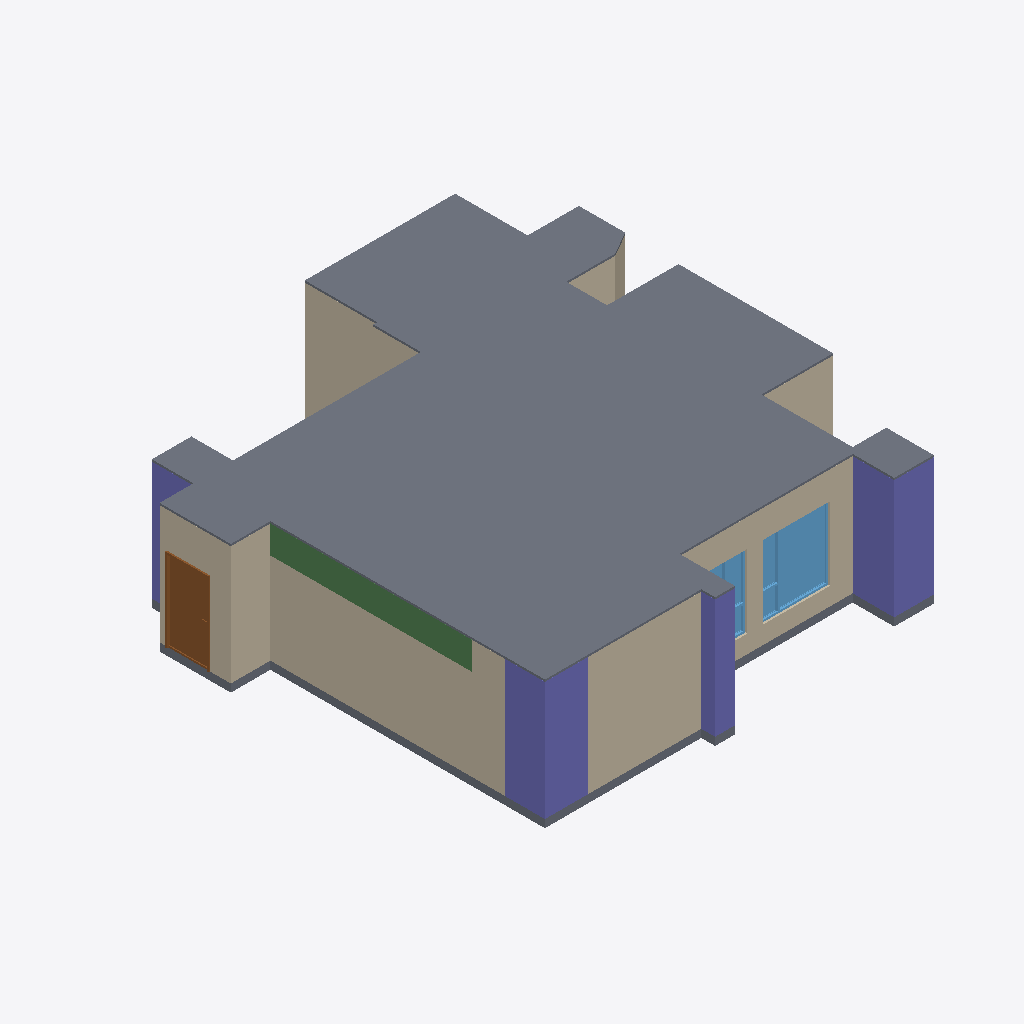
Isometric view of an IFC building model (IFC-SPF (STEP), schema IFC4, length unit metre), seen from the south-west, elements coloured by IFC class: 20 walls (beige), 4 columns (violet), 2 slabs (grey), 2 windows (light blue), 1 beam (green), 1 door (brown).
Extent 11.8 m × 12.1 m × 3.2 m (x, y, z). Storeys (1): 12FA3 at 0.00 m. Elements (74): 46 IfcWall, 8 IfcDoor, 5 IfcColumn, 5 IfcWindow, 4 IfcBeam, 2 IfcCovering, 2 IfcFurniture, 2 IfcSlab.

HEADER;
FILE_DESCRIPTION(('ViewDefinition[DesignTransferView]'),'2;1');
FILE_NAME('12FA3.ifc','2025-11-06T13:06:16+08:00',(''),(''),'IfcOpenShell 0.8.3-post1','Bonsai 0.8.3-post1','');
FILE_SCHEMA(('IFC4'));
ENDSEC;
DATA;
#1=IFCPROJECT('2$4BC6WY19OQc4OxriQsOn',$,'12FA3',$,$,$,$,(#14,#26),#9);
#31=IFCSITE('3705T637X8qOtakJdA4xN2',$,'Taiwan',$,$,#54,$,$,$,$,$,$,$,$);
#37=IFCBUILDING('0mLiPqGR91Yvh$vVMavZYi',$,'Anonymous',$,$,#60,$,$,$,$,$,$);
#43=IFCBUILDINGSTOREY('3nIzqPWHn7y8Z_qi4mxKaB',$,'12FA3',$,$,#66,$,$,$,$);
#6865=IFCSLAB('2VNlUEJBn48vD2lNgfOBWw',$,'Slab',$,$,#6894,#6876,$,$);
#4502=IFCCOLUMN('2qxTNGIpr22hBVaDUhYHsp',$,'Column',$,$,#4574,#4514,$,$);
#4693=IFCCOLUMN('05T2mctGf2UBLVN4PWCJ6Z',$,'Column',$,$,#4761,#4705,$,$);
#1387=IFCWALL('0mxpNCGcv58gPY0tWydWqQ',$,'Wall',$,$,#1448,#1398,$,$);
#1091=IFCWALL('2Di1cHIAX1p9L0M0sADbAX',$,'Wall',$,$,#1102,#1097,$,$);
#5129=IFCWALL('2ldDdAdqL7tR9ho1hgxWJE',$,'Wall',$,$,#5348,#5140,$,$);
#6813=IFCSLAB('1RnR8emsvDEuoN8HJL_tIt',$,'Slab',$,$,#6821,#6828,$,$);
#1926=IFCWALL('1TCVedKKjFo9NQj6KdMhi3',$,'Wall',$,$,#15071,#1932,$,$);
#3380=IFCWALL('3o7tfl9$553OdIdu_03WUp',$,'Wall',$,$,#3568,#3386,$,$);
#6234=IFCBEAM('2o1CB$Fvn8aPR8lEfo192c',$,'Beam',$,$,#6542,#6246,$,$);
#1033=IFCWALL('3FRcIINBfDIvYXbR8CQMu1',$,'Wall',$,$,#2526,#1041,$,$);
#15172=IFCWINDOW('2E72p_gZD0Dx$ZTu9JDlaz',$,'Window',$,$,#18954,#15181,$,1.85000002384186,1.70000004768372,$,.TRIPLE_PANEL_RIGHT.,$);
#4602=IFCCOLUMN('16Y_KzSgn03BmQhWlSCMI3',$,'Column',$,$,#4642,#4614,$,$);
#1344=IFCWALL('2oLL3GmqL8evGvOmTJidb3',$,'Wall',$,$,#1386,#1350,$,$);
#6943=IFCDOOR('1yCq1QA2bCSPwBaSD325eJ',$,'Door',$,$,#11168,#6952,$,2.09999990463257,1.10000002384186,$,.SINGLE_SWING_LEFT.,$);
#3924=IFCWALL('0awPjlMj93jfWDbHrFYQUJ',$,'Wall',$,$,#3935,#3930,$,$);
#4881=IFCWALL('38auEDS3LBDvEkMVkulLNp',$,'Wall',$,$,#4942,#4892,$,$);
#1499=IFCWALL('0E4cqW3g5B7P7h0EP$pBZO',$,'Wall',$,$,#1826,#1505,$,$);
#2034=IFCWALL('3USmld5YH1bPptkUBxPqtK',$,'Wall',$,$,#2232,#2040,$,$);
#1474=IFCWALL('1zr_bumtX0ogfQGf1ngJgO',$,'Wall',$,$,#15092,#1480,$,$);
#4859=IFCCOLUMN('2pk9FWVE16cgrR73eRCCjD',$,'Column',$,$,#4866,#4870,$,$);
#2965=IFCWALL('2k4qfvKHX0tuix8CHeXrcg',$,'Wall',$,$,#3323,#2971,$,$);
#15807=IFCWINDOW('19eqG0Dx94XuETLQimvGDX',$,'Window',$,$,#16362,#15816,$,1.85000002384186,1.5,$,.TRIPLE_PANEL_LEFT.,$);
#1145=IFCWALL('0Nga6dM3XFmQgxgy9ITg72',$,'Wall',$,$,#6403,#1151,$,$);
#3865=IFCWALL('0I_Z8xoQH1lBjWGI5ef2TA',$,'Wall',$,$,#3907,#3871,$,$);
#3752=IFCWALL('20ulE$Me9DYwGO_fO8JIDQ',$,'Wall',$,$,#3763,#3758,$,$);
#2419=IFCWALL('1PNU2oB1T38RN$BBWfi_e8',$,'Wall',$,$,#2462,#2426,$,$);
#2990=IFCWALL('08R4PsgIbC3e$Dxk4VdZsB',$,'Wall',$,$,#3328,#2996,$,$);
#3629=IFCWALL('3tuJrdrYzFpuDA4dPDKvZI',$,'Wall',$,$,#3713,#3635,$,$);
#3714=IFCWALL('2BE_q1Q2f6iglDy3QjkPRL',$,'Wall',$,$,#3725,#3720,$,$);
ENDSEC;